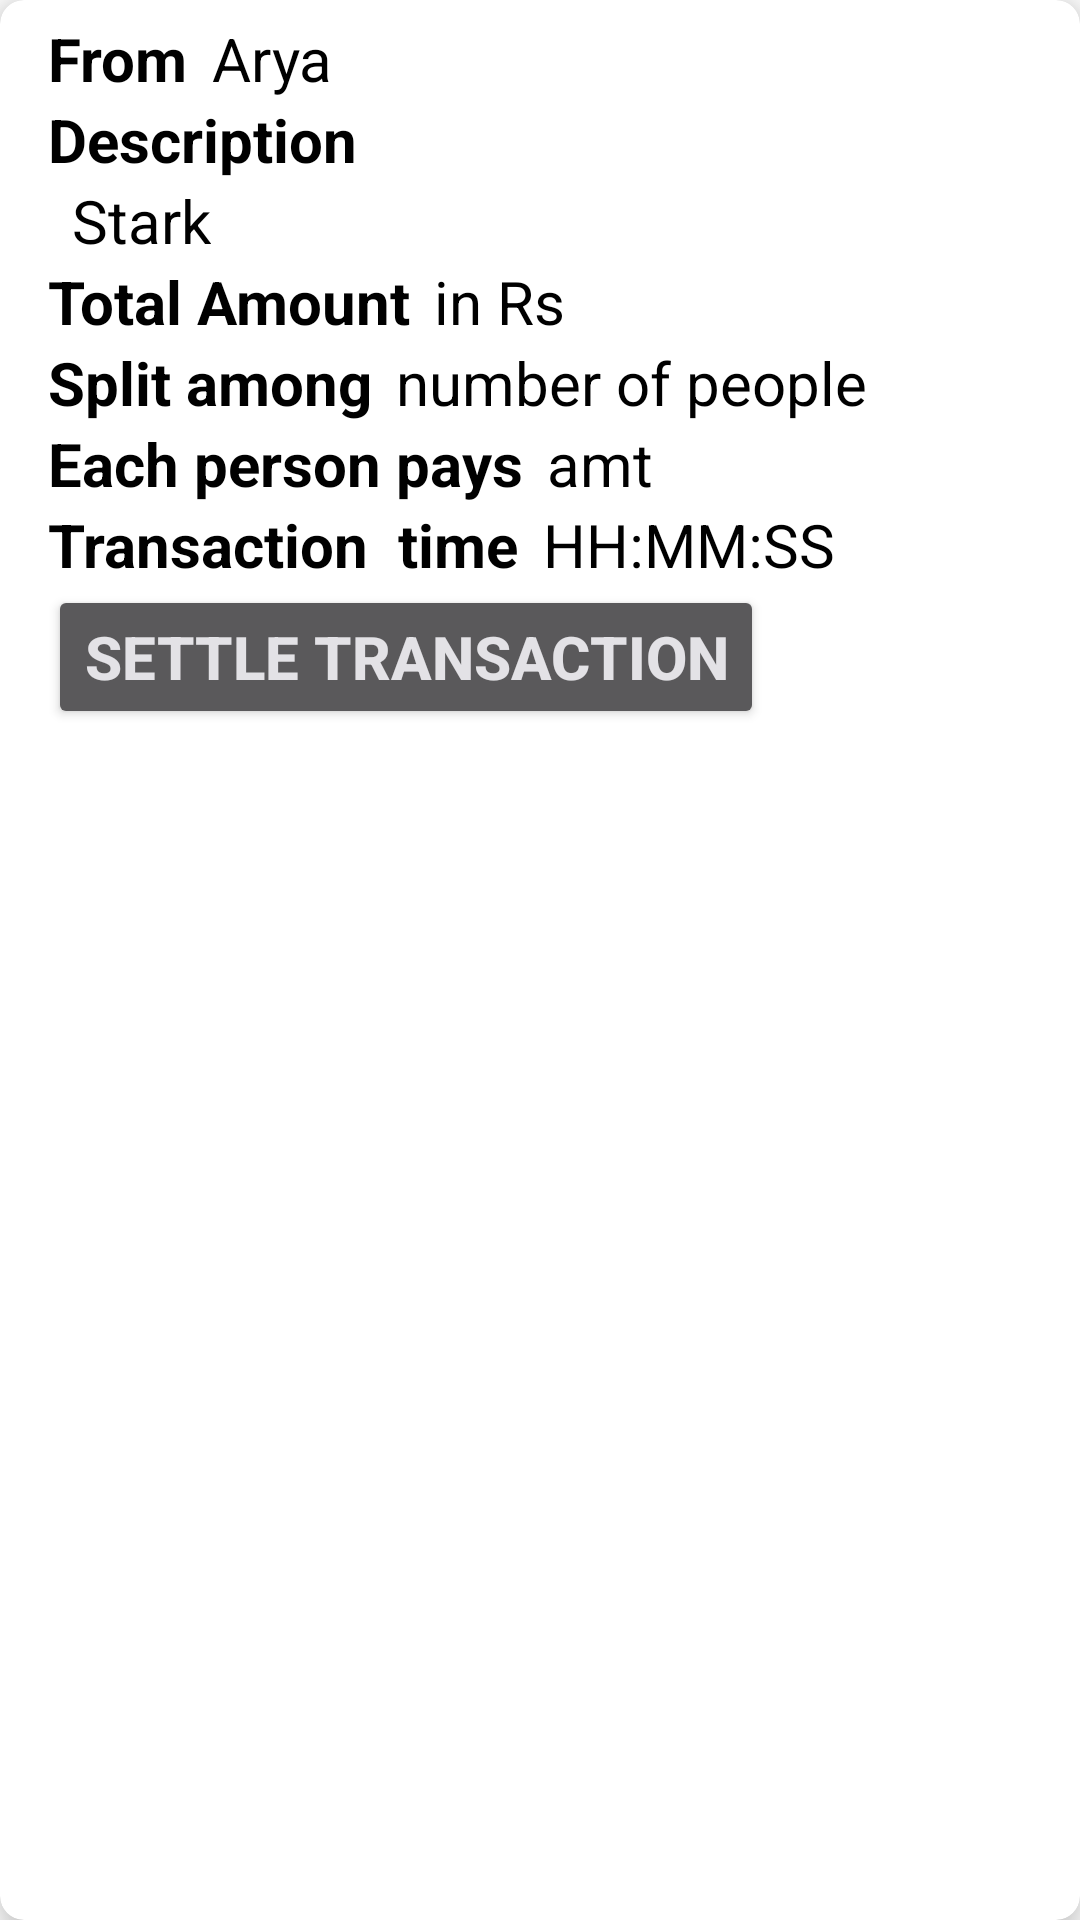

Layout XML and referenced resources for this Android screen:
<!-- AndroidManifest.xml: application theme Theme.Expense_app -->
<!-- res/layout/user_item.xml -->
<?xml version="1.0" encoding="utf-8"?>
<androidx.cardview.widget.CardView xmlns:android="http://schemas.android.com/apk/res/android"
    android:layout_width="match_parent"
    android:layout_height="wrap_content"
    xmlns:app="http://schemas.android.com/apk/res-auto"
    app:cardElevation="8dp"
    app:cardCornerRadius="8dp"
    android:layout_margin="16dp">

    <LinearLayout
        android:layout_width="364dp"
        android:layout_height="wrap_content"
        android:layout_marginVertical="6dp"
        android:layout_marginStart="16dp"
        android:orientation="vertical">

        <LinearLayout
            android:layout_width="wrap_content"
            android:layout_height="wrap_content"
            android:layout_gravity="center_vertical"
            android:orientation="horizontal">

            <TextView
                android:layout_width="wrap_content"
                android:layout_height="wrap_content"
                android:text="From"
                android:textColor="@color/black"
                android:textSize="20dp"
                android:textStyle="bold" />

            <TextView
                android:id="@+id/Name"
                android:layout_width="wrap_content"
                android:layout_height="wrap_content"
                android:layout_marginStart="8dp"
                android:text="Arya"
                android:textColor="@color/black"
                android:textSize="20dp" />

        </LinearLayout>

        <LinearLayout
            android:layout_width="wrap_content"
            android:layout_height="wrap_content"
            android:layout_gravity="center_vertical"
            android:orientation="horizontal">

            <TextView
                android:layout_width="wrap_content"
                android:layout_height="wrap_content"
                android:text="Description"
                android:textColor="@color/black"
                android:textSize="20dp"
                android:textStyle="bold" />


        </LinearLayout>

        <TextView
            android:id="@+id/lflf"
            android:layout_width="wrap_content"
            android:layout_height="wrap_content"
            android:layout_marginStart="8dp"
            android:text="Stark"
            android:textColor="@color/black"
            android:textSize="20dp" />

        <LinearLayout
            android:layout_width="wrap_content"
            android:layout_height="wrap_content"
            android:layout_gravity="center_vertical"
            android:orientation="horizontal">

            <TextView
                android:layout_width="wrap_content"
                android:layout_height="wrap_content"
                android:text="Total Amount"
                android:textColor="@color/black"
                android:textSize="20dp"
                android:textStyle="bold" />
            <TextView
                android:id="@+id/locationx"
                android:layout_width="wrap_content"
                android:layout_height="wrap_content"
                android:layout_marginStart="8dp"
                android:text="in Rs"
                android:textColor="@color/black"
                android:textSize="20dp" />


        </LinearLayout>
        <LinearLayout
            android:layout_width="wrap_content"
            android:layout_height="wrap_content"
            android:layout_gravity="center_vertical"
            android:orientation="horizontal">

            <TextView
                android:layout_width="wrap_content"
                android:layout_height="wrap_content"
                android:text="Split among"
                android:textColor="@color/black"
                android:textSize="20dp"
                android:textStyle="bold" />
            <TextView
                android:id="@+id/number"
                android:layout_width="wrap_content"
                android:layout_height="wrap_content"
                android:layout_marginStart="8dp"
                android:text="number of people"
                android:textColor="@color/black"
                android:textSize="20dp" />


        </LinearLayout>
        <LinearLayout
            android:layout_width="wrap_content"
            android:layout_height="wrap_content"
            android:layout_gravity="center_vertical"
            android:orientation="horizontal">

            <TextView
                android:layout_width="wrap_content"
                android:layout_height="wrap_content"
                android:text="Each person pays"
                android:textColor="@color/black"
                android:textSize="20dp"
                android:textStyle="bold" />
            <TextView
                android:id="@+id/amt"
                android:layout_width="wrap_content"
                android:layout_height="wrap_content"
                android:layout_marginStart="8dp"
                android:text="amt"
                android:textColor="@color/black"
                android:textSize="20dp" />


        </LinearLayout>
        <LinearLayout
            android:layout_width="wrap_content"
            android:layout_height="wrap_content"
            android:layout_gravity="center_vertical"
            android:orientation="horizontal">

            <TextView
                android:layout_width="wrap_content"
                android:layout_height="wrap_content"
                android:text="Transaction  time"
                android:textColor="@color/black"
                android:textSize="20dp"
                android:textStyle="bold" />
            <TextView
                android:id="@+id/time"
                android:layout_width="wrap_content"
                android:layout_height="wrap_content"
                android:layout_marginStart="8dp"
                android:text="HH:MM:SS"
                android:textColor="@color/black"
                android:textSize="20dp" />


        </LinearLayout>




        <Button
            android:id="@+id/delete"
            android:layout_width="wrap_content"
            android:layout_height="wrap_content"
            android:theme="@style/Theme.Material3.DynamicColors.Dark"
            android:textStyle="bold"
            android:textSize="20dp"
            android:text="Settle Transaction" />


        
        
        
        
        

        
        
        
        
        
        
        

        
        
        
        
        
        
        
        

        


    </LinearLayout>

</androidx.cardview.widget.CardView>
<!-- resources referenced by this layout -->
<resources>
  <style name="Theme.Expense_app" parent="Theme.MaterialComponents.DayNight.NoActionBar">
          
          <item name="colorPrimary">@color/purple_500</item>
          <item name="colorPrimaryVariant">@color/purple_700</item>
          <item name="colorOnPrimary">@color/white</item>
          
          <item name="colorSecondary">@color/teal_200</item>
          <item name="colorSecondaryVariant">@color/teal_700</item>
          <item name="colorOnSecondary">@color/black</item>
          
          <item name="android:statusBarColor">?attr/colorPrimaryVariant</item>
          
      </style>
  <!-- not gathered from this repository: default colours our renderer supplied (Android Studio template values) -->
  <color name="purple_500">#FF6200EE</color>
  <color name="purple_700">#FF3700B3</color>
  <color name="teal_200">#FF03DAC5</color>
  <color name="teal_700">#FF018786</color>
  <color name="black">#FF000000</color>
  <color name="white">#FFFFFFFF</color>
</resources>
